Image classification data set "processed" (imane-mbarek/projet_CV on GitHub). Class labels (2): drowning, normal.

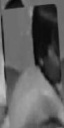
Label: drowning

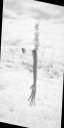
Label: drowning

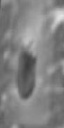
Label: normal

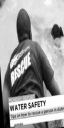
Label: normal

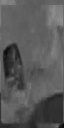
Label: drowning

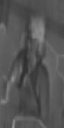
Label: normal
